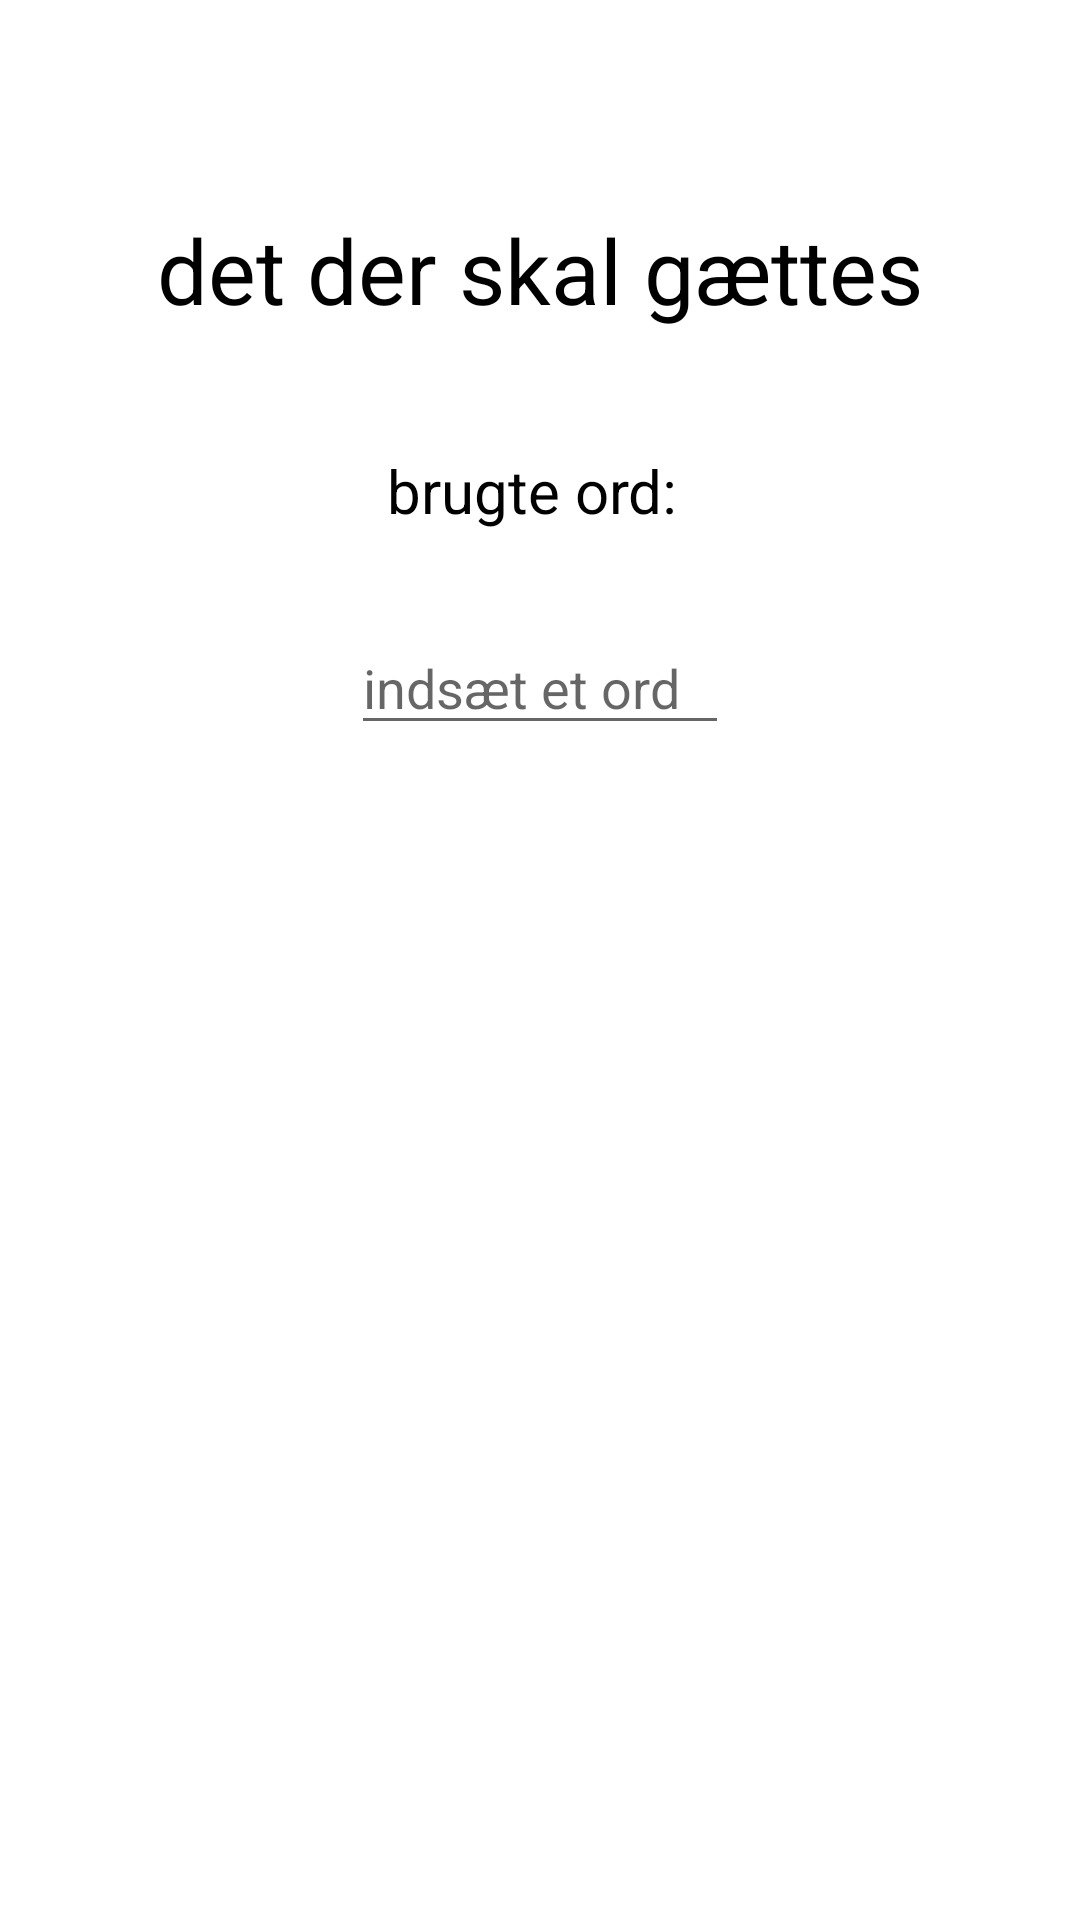

Android layout source for this screen:
<!-- AndroidManifest.xml: application theme Theme.GalgeLegAfleveringen -->
<!-- res/layout/activity_spillet.xml -->
<?xml version="1.0" encoding="utf-8"?>
<com.google.android.material.circularreveal.CircularRevealRelativeLayout
    xmlns:android="http://schemas.android.com/apk/res/android"
    xmlns:tools="http://schemas.android.com/tools"
    xmlns:app="http://schemas.android.com/apk/res-auto"
    android:layout_width="match_parent"
    android:layout_height="match_parent"
    tools:context=".Spillet"

    android:orientation="vertical">


  <TableLayout
      android:id="@+id/tbl_gaetOrd"
      android:layout_width="match_parent"
      android:layout_height="80dp"
      android:layout_marginTop="50dp"
      >
    <TextView
          android:id="@+id/gaette_ord"
          android:layout_width="match_parent"
          android:layout_height="match_parent"

          android:text="det der skal gættes"
          android:gravity="center"
          android:textAllCaps="false"
          android:textColor="@android:color/black"
          android:textSize="30sp"
        />
  </TableLayout>

  <LinearLayout
      android:id="@+id/layout_1"
      android:layout_width="match_parent"
      android:layout_height="wrap_content"
      android:layout_below="@+id/tbl_gaetOrd"
      android:gravity="center"
      android:orientation="vertical">
  <ImageView
      android:id="@+id/galgen"
      android:layout_width="wrap_content"
      android:layout_height="wrap_content"
      android:layout_below="@id/tbl_gaetOrd"

      app:srcCompat="@drawable/galge" />

  <TextView
      android:id="@+id/ProeveOrd"
      android:layout_width="wrap_content"
      android:layout_height="wrap_content"
      android:layout_marginTop="20dp"
      android:text="brugte ord: "
      android:textAllCaps="false"
      android:textColor="@android:color/black"
      android:textSize="20sp"/>

  <EditText
      android:id="@+id/editTextTextPersonName"
      android:layout_width="wrap_content"
      android:layout_height="wrap_content"
      android:layout_marginTop="30dp"
      android:ems="6"
      android:inputType="textPersonName"
      android:hint="indsæt et ord" />

  </LinearLayout>

</com.google.android.material.circularreveal.CircularRevealRelativeLayout>
<!-- resources referenced by this layout -->
<resources>
  <style name="Theme.GalgeLegAfleveringen" parent="Theme.MaterialComponents.DayNight.DarkActionBar">
          
          <item name="colorPrimary">@color/purple_500</item>
          <item name="colorPrimaryVariant">@color/purple_700</item>
          <item name="colorOnPrimary">@color/white</item>
          
          <item name="colorSecondary">@color/teal_200</item>
          <item name="colorSecondaryVariant">@color/teal_700</item>
          <item name="colorOnSecondary">@color/black</item>
          
          <item name="android:statusBarColor" tools:targetApi="l">?attr/colorPrimaryVariant</item>
          
      </style>
  <color name="purple_500">#FF6200EE</color>
  <color name="purple_700">#FF3700B3</color>
  <color name="white">#FFFFFFFF</color>
  <color name="teal_200">#FF03DAC5</color>
  <color name="teal_700">#FF018786</color>
  <color name="black">#FF000000</color>
</resources>
